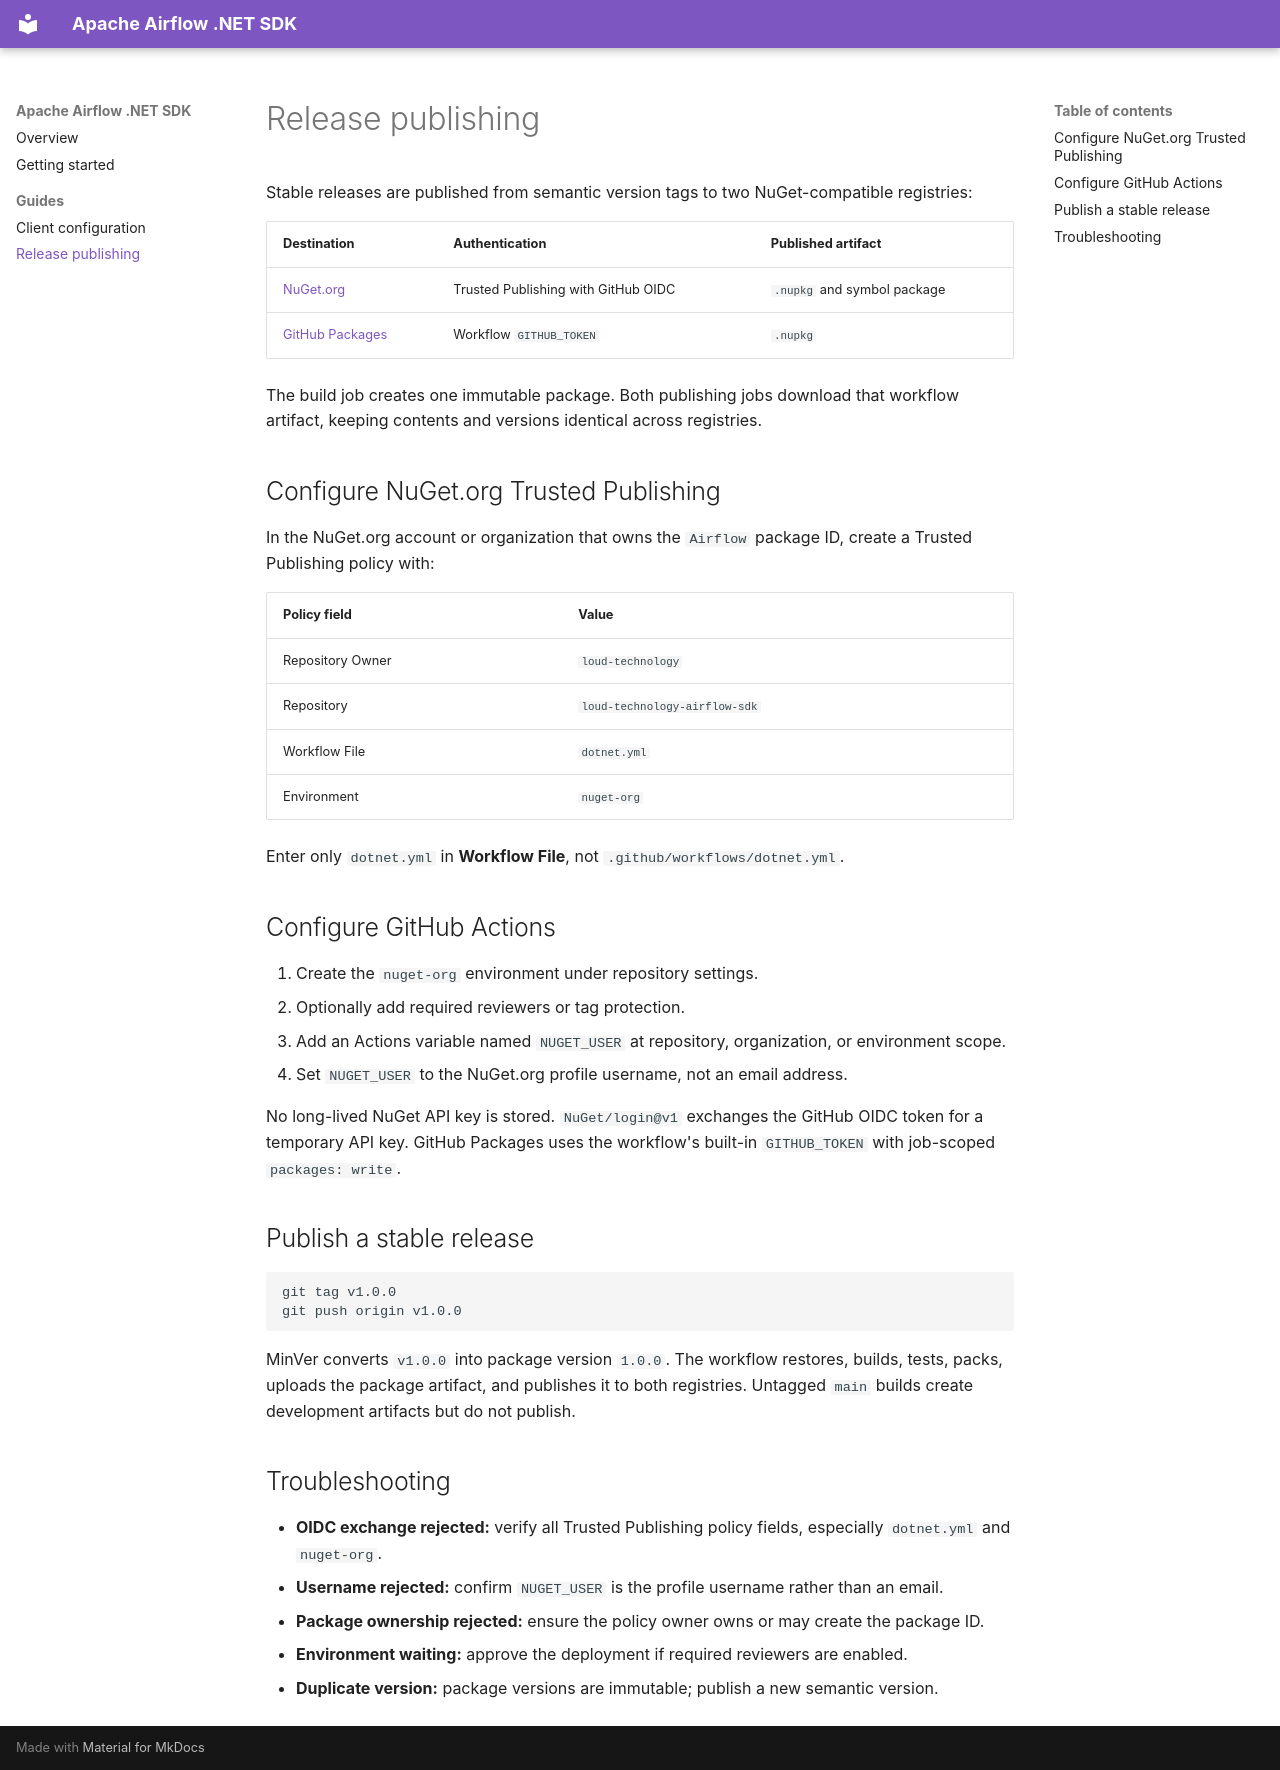

repository: loud-technology/loud-technology-airflow-sdk · page: guides/release-publishing/index.html · generator: mkdocs

# Release publishing

Stable releases are published from semantic version tags to two NuGet-compatible registries:

| Destination | Authentication | Published artifact |
|---|---|---|
| [NuGet.org](https://www.nuget.org/packages/Airflow/) | Trusted Publishing with GitHub OIDC | `.nupkg` and symbol package |
| [GitHub Packages](https://github.com/orgs/loud-technology/packages?repo_name=loud-technology-airflow-sdk) | Workflow `GITHUB_TOKEN` | `.nupkg` |

The build job creates one immutable package. Both publishing jobs download that workflow artifact, keeping contents and versions identical across registries.

## Configure NuGet.org Trusted Publishing

In the NuGet.org account or organization that owns the `Airflow` package ID, create a Trusted Publishing policy with:

| Policy field | Value |
|---|---|
| Repository Owner | `loud-technology` |
| Repository | `loud-technology-airflow-sdk` |
| Workflow File | `dotnet.yml` |
| Environment | `nuget-org` |

Enter only `dotnet.yml` in **Workflow File**, not `.github/workflows/dotnet.yml`.

## Configure GitHub Actions

1. Create the `nuget-org` environment under repository settings.
2. Optionally add required reviewers or tag protection.
3. Add an Actions variable named `NUGET_USER` at repository, organization, or environment scope.
4. Set `NUGET_USER` to the NuGet.org profile username, not an email address.

No long-lived NuGet API key is stored. `NuGet/login@v1` exchanges the GitHub OIDC token for a temporary API key. GitHub Packages uses the workflow's built-in `GITHUB_TOKEN` with job-scoped `packages: write`.

## Publish a stable release

```bash
git tag v1.0.0
git push origin v1.0.0
```

MinVer converts `v1.0.0` into package version `1.0.0`. The workflow restores, builds, tests, packs, uploads the package artifact, and publishes it to both registries. Untagged `main` builds create development artifacts but do not publish.

## Troubleshooting

- **OIDC exchange rejected:** verify all Trusted Publishing policy fields, especially `dotnet.yml` and `nuget-org`.
- **Username rejected:** confirm `NUGET_USER` is the profile username rather than an email.
- **Package ownership rejected:** ensure the policy owner owns or may create the package ID.
- **Environment waiting:** approve the deployment if required reviewers are enabled.
- **Duplicate version:** package versions are immutable; publish a new semantic version.
